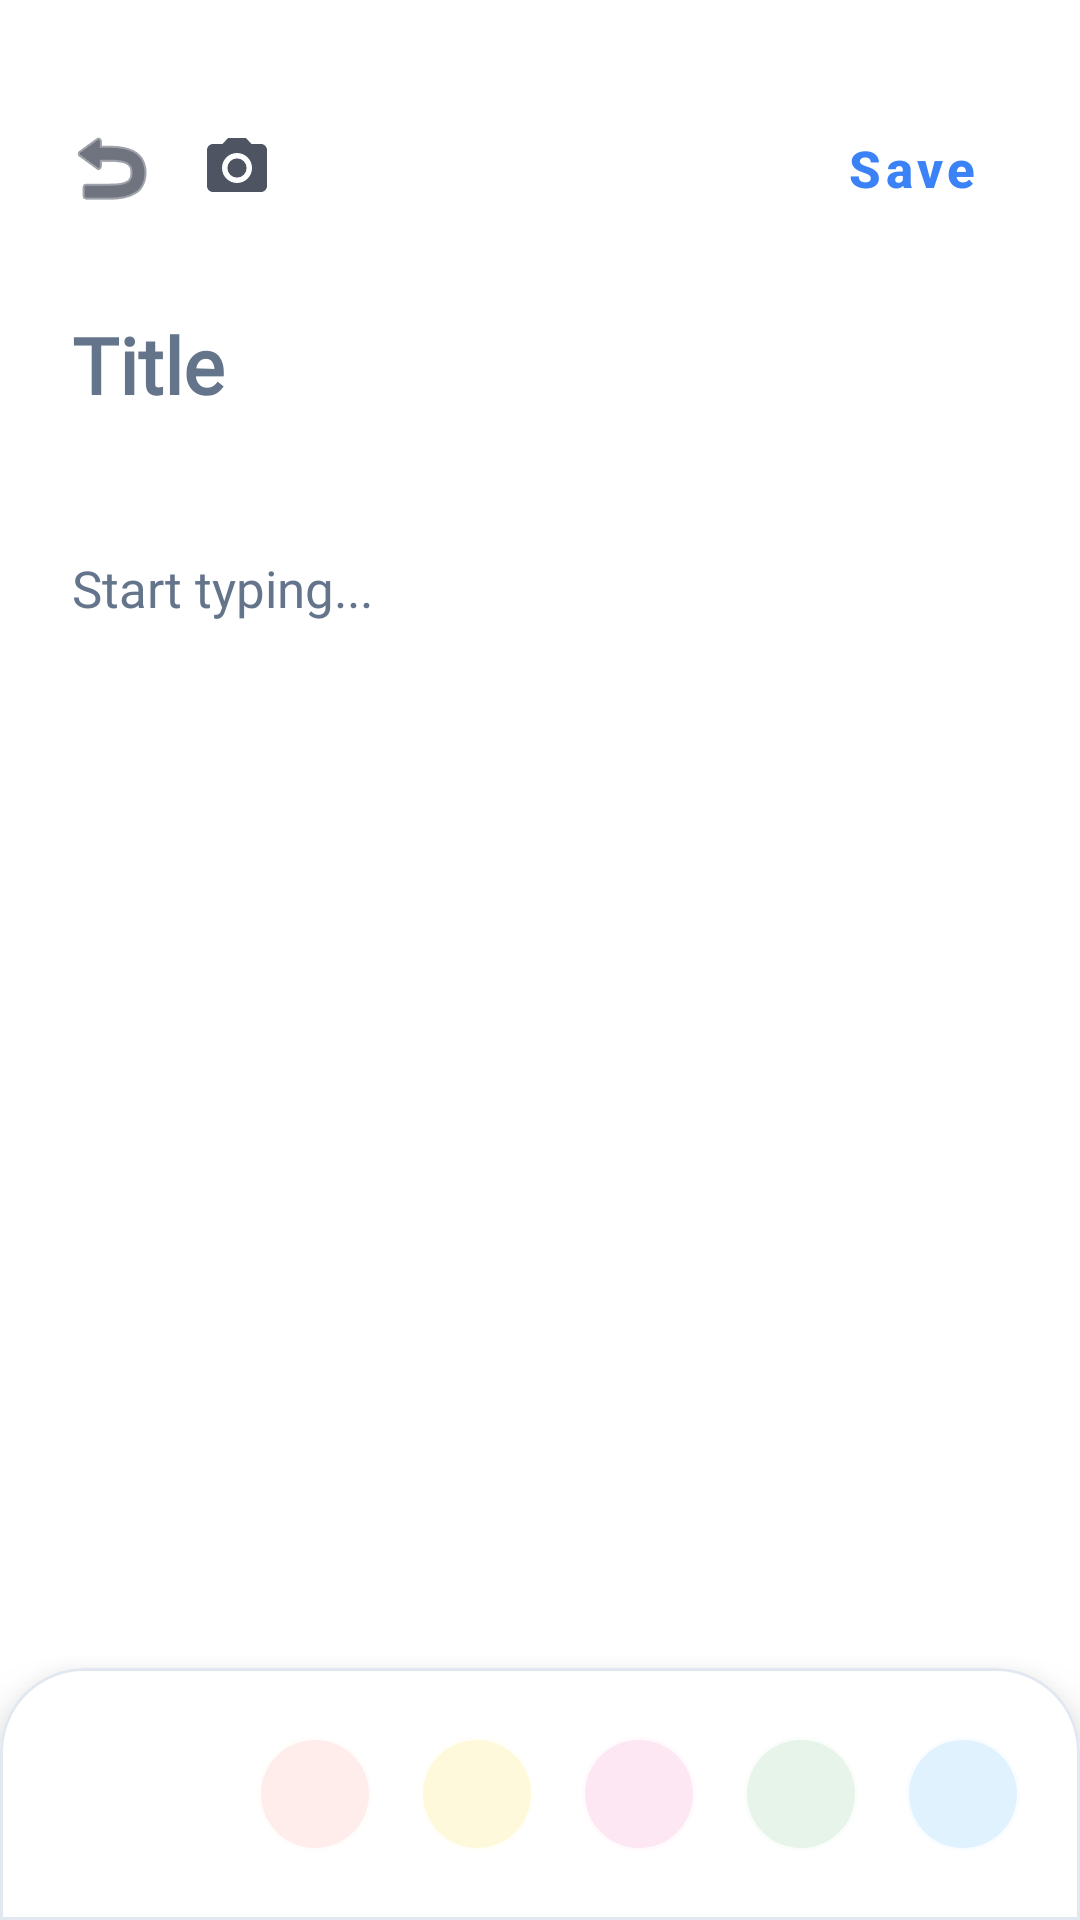

The Android layout XML behind this screen, and the referenced resources:
<!-- AndroidManifest.xml: application theme Theme.Notepad -->
<!-- res/layout/activity_dataenter.xml -->
<?xml version="1.0" encoding="utf-8"?>
<androidx.constraintlayout.widget.ConstraintLayout xmlns:android="http://schemas.android.com/apk/res/android"
    xmlns:app="http://schemas.android.com/apk/res-auto"
    xmlns:tools="http://schemas.android.com/tools"
    android:id="@+id/main_layout"
    android:layout_width="match_parent"
    android:layout_height="match_parent"
    android:background="@color/white"
    tools:context=".dataenter">

    <androidx.appcompat.widget.Toolbar
        android:id="@+id/toolbar"
        android:layout_width="match_parent"
        android:layout_height="?attr/actionBarSize"
        android:layout_marginTop="24dp"
        android:background="@android:color/transparent"
        app:layout_constraintTop_toTopOf="parent">

        <ImageButton
            android:id="@+id/back_btn"
            android:layout_width="42dp"
            android:layout_height="42dp"
            android:background="?attr/selectableItemBackgroundBorderless"
            android:contentDescription="@string/back_btn_description"
            android:padding="8dp"
            android:src="@android:drawable/ic_menu_revert"
            app:tint="@color/black" />

        <ImageButton
            android:id="@+id/ocr_scanner"
            android:layout_width="42dp"
            android:layout_height="42dp"
            android:layout_marginStart="16dp"
            android:background="?attr/selectableItemBackgroundBorderless"
            android:contentDescription="@string/camera_btn_description"
            android:padding="8dp"
            android:src="@drawable/baseline_camera_alt_24"
            app:tint="@color/black" />

        <com.google.android.material.button.MaterialButton
            android:id="@+id/save_btn"
            style="@style/Widget.MaterialComponents.Button.TextButton"
            android:layout_width="wrap_content"
            android:layout_height="wrap_content"
            android:layout_gravity="end"
            android:layout_marginEnd="12dp"
            android:fontFamily="sans-serif-medium"
            android:text="@string/save"
            android:textAllCaps="false"
            android:textColor="@color/btn_blue"
            android:textSize="17sp"
            android:textStyle="bold" />
    </androidx.appcompat.widget.Toolbar>

    <ScrollView
        android:layout_width="match_parent"
        android:layout_height="0dp"
        android:fillViewport="true"
        app:layout_constraintBottom_toTopOf="@id/bottom_bar"
        app:layout_constraintTop_toBottomOf="@id/toolbar">

        <LinearLayout
            android:layout_width="match_parent"
            android:layout_height="wrap_content"
            android:orientation="vertical"
            android:paddingHorizontal="24dp"
            android:paddingTop="16dp"
            android:paddingBottom="24dp">

            <EditText
                android:id="@+id/note_title_et"
                android:layout_width="match_parent"
                android:layout_height="wrap_content"
                android:background="@null"
                android:fontFamily="@font/titlefont"
                android:hint="@string/title_hint"
                android:importantForAutofill="no"
                android:inputType="textCapSentences"
                android:textColor="@color/black"
                android:textColorHint="@color/on_surface_variant"
                android:textSize="26sp"
                android:textStyle="bold" />

            <TextView
                android:id="@+id/current_date_tv"
                android:layout_width="wrap_content"
                android:layout_height="wrap_content"
                android:layout_marginTop="8dp"
                android:alpha="0.7"
                android:fontFamily="@font/notesfont"
                android:textColor="@color/black"
                android:textSize="13sp"
                tools:text="October 24, 10:30 AM" />

            <EditText
                android:id="@+id/note_content_et"
                android:layout_width="match_parent"
                android:layout_height="match_parent"
                android:layout_marginTop="20dp"
                android:background="@null"
                android:fontFamily="@font/description"
                android:gravity="top"
                android:hint="@string/content_hint"
                android:importantForAutofill="no"
                android:inputType="textMultiLine|textCapSentences"
                android:lineSpacingExtra="5dp"
                android:textColor="@color/black"
                android:textColorHint="@color/on_surface_variant"
                android:textSize="17sp" />

        </LinearLayout>
    </ScrollView>

    <com.google.android.material.card.MaterialCardView
        android:id="@+id/bottom_bar"
        android:layout_width="match_parent"
        android:layout_height="wrap_content"
        app:cardBackgroundColor="@color/white"
        app:cardElevation="12dp"
        app:layout_constraintBottom_toBottomOf="parent"
        app:shapeAppearanceOverlay="@style/ShapeAppearanceOverlay.App.BottomBar"
        app:strokeColor="@color/gray_border"
        app:strokeWidth="1dp">

        <HorizontalScrollView
            android:layout_width="match_parent"
            android:layout_height="68dp"
            android:scrollbars="none">

            <LinearLayout
                android:layout_width="wrap_content"
                android:layout_height="match_parent"
                android:gravity="center_vertical"
                android:orientation="horizontal"
                android:paddingHorizontal="16dp">

                <View
                    android:id="@+id/color_white"
                    android:layout_width="38dp"
                    android:layout_height="38dp"
                    android:layout_marginHorizontal="8dp"
                    android:background="@drawable/circle_color"
                    android:backgroundTint="@color/white" />

                <View
                    android:id="@+id/color_red"
                    android:layout_width="38dp"
                    android:layout_height="38dp"
                    android:layout_marginHorizontal="8dp"
                    android:background="@drawable/circle_color"
                    android:backgroundTint="@color/note_red" />

                <View
                    android:id="@+id/color_yellow"
                    android:layout_width="38dp"
                    android:layout_height="38dp"
                    android:layout_marginHorizontal="8dp"
                    android:background="@drawable/circle_color"
                    android:backgroundTint="@color/note_yellow" />

                <View
                    android:id="@+id/color_pink"
                    android:layout_width="38dp"
                    android:layout_height="38dp"
                    android:layout_marginHorizontal="8dp"
                    android:background="@drawable/circle_color"
                    android:backgroundTint="@color/note_pink" />

                <View
                    android:id="@+id/color_green"
                    android:layout_width="38dp"
                    android:layout_height="38dp"
                    android:layout_marginHorizontal="8dp"
                    android:background="@drawable/circle_color"
                    android:backgroundTint="@color/note_green" />

                <View
                    android:id="@+id/color_blue"
                    android:layout_width="38dp"
                    android:layout_height="38dp"
                    android:layout_marginHorizontal="8dp"
                    android:background="@drawable/circle_color"
                    android:backgroundTint="@color/note_blue" />

                <View
                    android:id="@+id/color_purple"
                    android:layout_width="38dp"
                    android:layout_height="38dp"
                    android:layout_marginHorizontal="8dp"
                    android:background="@drawable/circle_color"
                    android:backgroundTint="@color/note_purple" />

                <View
                    android:id="@+id/color_orange"
                    android:layout_width="38dp"
                    android:layout_height="38dp"
                    android:layout_marginHorizontal="8dp"
                    android:background="@drawable/circle_color"
                    android:backgroundTint="@color/note_orange" />

                <View
                    android:id="@+id/color_granite"
                    android:layout_width="38dp"
                    android:layout_height="38dp"
                    android:layout_marginHorizontal="8dp"
                    android:background="@drawable/circle_color"
                    android:backgroundTint="@color/granite" />

                <View
                    android:id="@+id/color_Aqua"
                    android:layout_width="38dp"
                    android:layout_height="38dp"
                    android:layout_marginHorizontal="8dp"
                    android:background="@drawable/circle_color"
                    android:backgroundTint="@color/Aqua" />

                <View
                    android:id="@+id/color_brown"
                    android:layout_width="38dp"
                    android:layout_height="38dp"
                    android:layout_marginHorizontal="8dp"
                    android:background="@drawable/circle_color"
                    android:backgroundTint="@color/brown" />

            </LinearLayout>
        </HorizontalScrollView>
    </com.google.android.material.card.MaterialCardView>
</androidx.constraintlayout.widget.ConstraintLayout>
<!-- resources referenced by this layout -->
<resources>
  <color name="Aqua">#CCFBF1</color>
  <color name="black">#0F172A</color>
  <color name="brown">#FEF3C7</color>
  <color name="btn_blue">#3B82F6</color>
  <color name="granite">#E2E8F0</color>
  <color name="gray_border">#E2E8F0</color>
  <color name="note_blue">#E0F2FE</color>
  <color name="note_green">#E6F4EA</color>
  <color name="note_orange">#FFEDD5</color>
  <color name="note_pink">#FCE7F3</color>
  <color name="note_purple">#F3E8FF</color>
  <color name="note_red">#FFEDEC</color>
  <color name="note_yellow">#FFF9DB</color>
  <color name="on_surface_variant">#64748B</color>
  <color name="white">#FFFFFF</color>
  <!-- drawable baseline_camera_alt_24 (drawable) -->
  <vector xmlns:android="http://schemas.android.com/apk/res/android" android:alpha="0.74" android:height="24dp" android:tint="#000000" android:viewportHeight="24" android:viewportWidth="24" android:width="24dp">
        
      <path android:fillColor="@android:color/white" android:pathData="M12,12m-3.2,0a3.2,3.2 0,1 1,6.4 0a3.2,3.2 0,1 1,-6.4 0"/>
        
      <path android:fillColor="@android:color/white" android:pathData="M9,2L7.17,4L4,4c-1.1,0 -2,0.9 -2,2v12c0,1.1 0.9,2 2,2h16c1.1,0 2,-0.9 2,-2L22,6c0,-1.1 -0.9,-2 -2,-2h-3.17L15,2L9,2zM12,17c-2.76,0 -5,-2.24 -5,-5s2.24,-5 5,-5 5,2.24 5,5 -2.24,5 -5,5z"/>
      
  </vector>
  <!-- drawable circle_color (drawable) -->
  <?xml version="1.0" encoding="utf-8"?>
  <shape xmlns:android="http://schemas.android.com/apk/res/android"
      android:shape="oval">
      <solid android:color="@color/white" />
      <stroke
          android:width="2dp"
          android:color="#30000000" />
  </shape>
  <string name="back_btn_description">Back</string>
  <string name="camera_btn_description">Camera</string>
  <string name="content_hint">Start typing...</string>
  <string name="save">Save</string>
  <string name="title_hint">Title</string>
  <style name="ShapeAppearanceOverlay.App.BottomBar" parent="">
          <item name="cornerFamily">rounded</item>
          <item name="cornerSizeTopLeft">28dp</item>
          <item name="cornerSizeTopRight">28dp</item>
          <item name="cornerSizeBottomLeft">0dp</item>
          <item name="cornerSizeBottomRight">0dp</item>
      </style>
  <style name="Theme.Notepad" parent="Base.Theme.Notepad" />
  <style name="Base.Theme.Notepad" parent="Theme.Material3.DayNight.NoActionBar">
          <item name="colorPrimary">@color/btn_blue</item>
          <item name="colorOnPrimary">@color/white</item>
          <item name="colorSecondary">@color/accent_orange</item>
          <item name="android:statusBarColor">@color/white</item>
          <item name="android:windowLightStatusBar">true</item>
          <item name="android:windowBackground">@color/gray_light</item>
      </style>
  <color name="accent_orange">#F59E0B</color>
  <color name="gray_light">#F8FAFC</color>
</resources>
